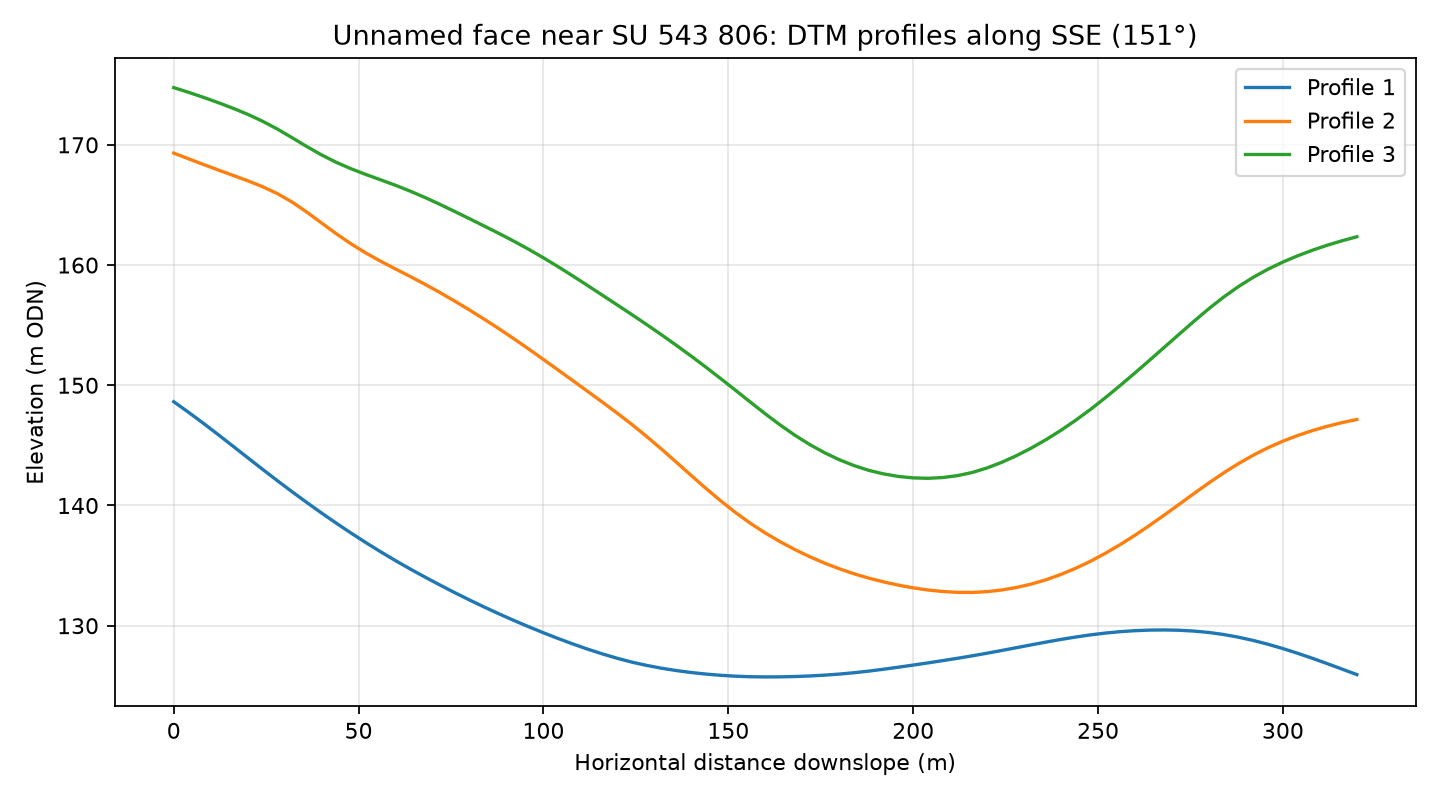

Data behind this chart, as committed beside it:
profile, distance_m, elevation_m
1, 0.0, 148.6
1, 4.0, 147.8
1, 8.0, 146.8
1, 12.0, 145.9
1, 16.0, 144.9
1, 20.0, 144
1, 24.0, 143
1, 28.0, 142.1
1, 32.0, 141.1
1, 36.0, 140.2
1, 40.0, 139.4
1, 44.0, 138.5
1, 48.0, 137.7
1, 52.0, 136.9
1, 56.0, 136.1
1, 60.0, 135.4
1, 64.0, 134.7
1, 68.0, 134
1, 72.0, 133.4
1, 76.0, 132.8
1, 80.0, 132.1
1, 84.0, 131.5
1, 88.0, 131
1, 92.0, 130.4
1, 96.0, 129.9
1, 100.0, 129.4
1, 104.0, 128.9
1, 108.0, 128.5
1, 112.0, 128
1, 116.0, 127.6
1, 120.0, 127.3
1, 124.0, 127
1, 128.0, 126.7
1, 132.0, 126.5
1, 136.0, 126.3
1, 140.0, 126.1
1, 144.0, 126
1, 148.0, 125.9
1, 152.0, 125.8
1, 156.0, 125.8
1, 160.0, 125.7
1, 164.0, 125.7
1, 168.0, 125.8
1, 172.0, 125.8
1, 176.0, 125.9
1, 180.0, 126
1, 184.0, 126.1
1, 188.0, 126.2
1, 192.0, 126.4
1, 196.0, 126.5
1, 200.0, 126.7
1, 204.0, 126.9
1, 208.0, 127.1
1, 212.0, 127.3
1, 216.0, 127.5
1, 220.0, 127.7
1, 224.0, 127.9
1, 228.0, 128.2
1, 232.0, 128.4
1, 236.0, 128.6
... 183 more rows
